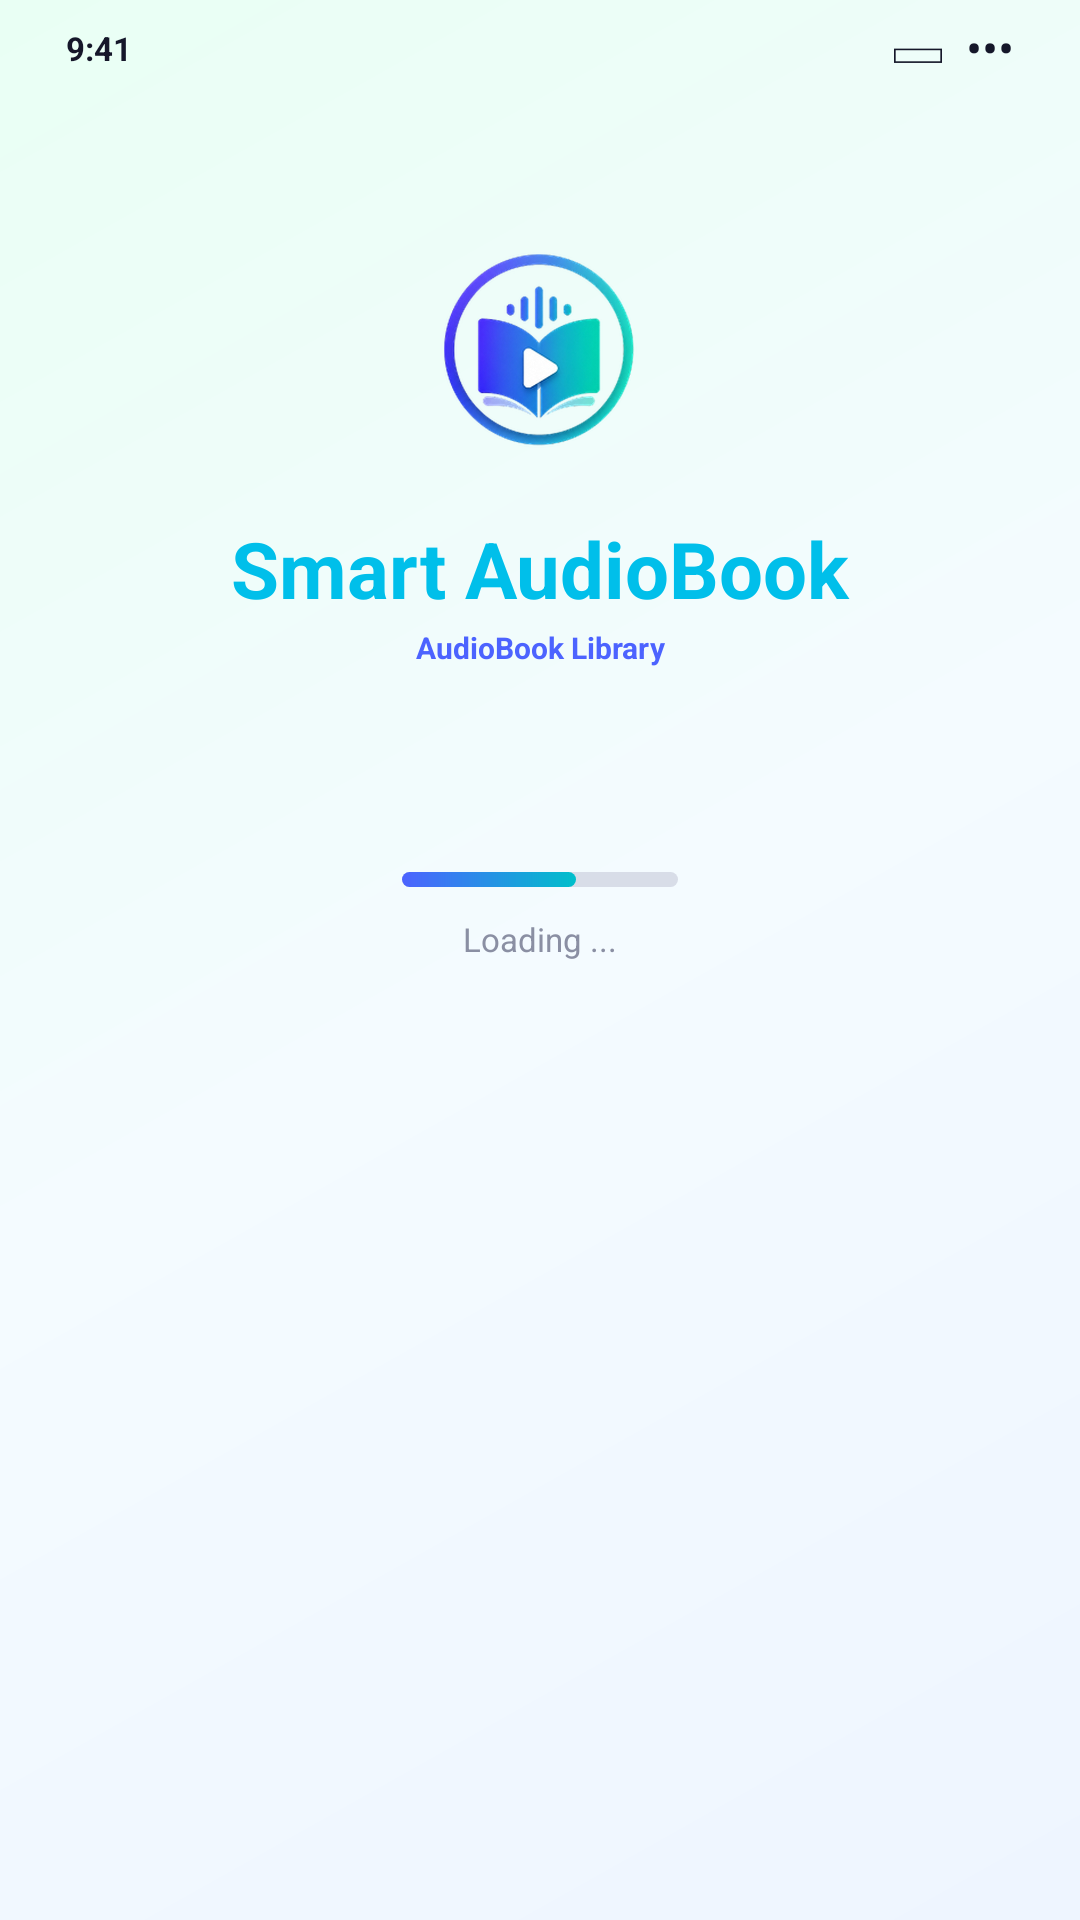

Produce the Android XML layout that renders to this screen, including the resource entries it uses.
<!-- AndroidManifest.xml: application theme Theme.SmartAudioBook -->
<!-- res/layout/activity_splash.xml -->
<androidx.constraintlayout.widget.ConstraintLayout
    xmlns:android="http://schemas.android.com/apk/res/android"
    xmlns:app="http://schemas.android.com/apk/res-auto"
    android:layout_width="match_parent"
    android:layout_height="match_parent"
    android:background="@drawable/bg_splash">

    <LinearLayout
        android:id="@+id/statusBarFake"
        android:layout_width="0dp"
        android:layout_height="32dp"
        android:gravity="center_vertical"
        android:paddingStart="22dp"
        android:paddingEnd="22dp"
        android:orientation="horizontal"
        app:layout_constraintTop_toTopOf="parent"
        app:layout_constraintStart_toStartOf="parent"
        app:layout_constraintEnd_toEndOf="parent">

        <TextView
            android:layout_width="0dp"
            android:layout_height="wrap_content"
            android:layout_weight="1"
            android:text="9:41"
            android:textColor="@color/text_dark"
            android:textSize="11sp"
            android:textStyle="bold" />

        <TextView
            android:layout_width="wrap_content"
            android:layout_height="wrap_content"
            android:text="▭  •••"
            android:textColor="@color/text_dark"
            android:textSize="16sp" />
    </LinearLayout>

    <ImageView
        android:id="@+id/imgLogo"
        android:layout_width="86dp"
        android:layout_height="86dp"
        android:layout_marginTop="42dp"
        android:src="@drawable/logo"
        android:scaleType="fitCenter"
        android:adjustViewBounds="true"
        app:layout_constraintTop_toBottomOf="@id/statusBarFake"
        app:layout_constraintStart_toStartOf="parent"
        app:layout_constraintEnd_toEndOf="parent" />

    <TextView
        android:id="@+id/txtAppName"
        android:layout_width="wrap_content"
        android:layout_height="wrap_content"
        android:text="Smart AudioBook"
        android:textColor="#00BFEA"
        android:textSize="26sp"
        android:textStyle="bold"
        android:layout_marginTop="12dp"
        app:layout_constraintTop_toBottomOf="@id/imgLogo"
        app:layout_constraintStart_toStartOf="parent"
        app:layout_constraintEnd_toEndOf="parent" />

    <TextView
        android:id="@+id/txtLibrary"
        android:layout_width="wrap_content"
        android:layout_height="wrap_content"
        android:text="AudioBook Library"
        android:textColor="#4C63FF"
        android:textSize="10sp"
        android:textStyle="bold"
        android:layout_marginTop="2dp"
        app:layout_constraintTop_toBottomOf="@id/txtAppName"
        app:layout_constraintStart_toStartOf="@id/txtAppName"
        app:layout_constraintEnd_toEndOf="@id/txtAppName" />

    <FrameLayout
        android:id="@+id/progressTrack"
        android:layout_width="92dp"
        android:layout_height="5dp"
        android:layout_marginTop="68dp"
        android:background="@drawable/bg_progress_track"
        app:layout_constraintTop_toBottomOf="@id/txtLibrary"
        app:layout_constraintStart_toStartOf="parent"
        app:layout_constraintEnd_toEndOf="parent">

        <View
            android:layout_width="58dp"
            android:layout_height="5dp"
            android:background="@drawable/bg_progress_fill" />
    </FrameLayout>

    <TextView
        android:id="@+id/txtLoading"
        android:layout_width="wrap_content"
        android:layout_height="wrap_content"
        android:text="Loading ..."
        android:textColor="@color/text_gray"
        android:textSize="11sp"
        android:layout_marginTop="10dp"
        app:layout_constraintTop_toBottomOf="@id/progressTrack"
        app:layout_constraintStart_toStartOf="parent"
        app:layout_constraintEnd_toEndOf="parent" />

</androidx.constraintlayout.widget.ConstraintLayout>
<!-- resources referenced by this layout -->
<resources>
  <color name="text_dark">#15172A</color>
  <color name="text_gray">#8A8FA3</color>
  <!-- drawable bg_progress_fill (drawable) -->
  <shape xmlns:android="http://schemas.android.com/apk/res/android">
      <gradient
          android:startColor="#4C63FF"
          android:endColor="#00BFCB"
          android:angle="0" />
      <corners android:radius="10dp" />
  </shape>
  <!-- drawable bg_progress_track (drawable) -->
  <shape xmlns:android="http://schemas.android.com/apk/res/android">
      <solid android:color="#D8DDE8" />
      <corners android:radius="10dp" />
  </shape>
  <!-- drawable bg_splash (drawable) -->
  <shape xmlns:android="http://schemas.android.com/apk/res/android">
      <gradient
          android:startColor="#EEF5FF"
          android:centerColor="#F4FBFF"
          android:endColor="#E9FFF4"
          android:angle="135" />
  </shape>
  <!-- drawable logo: png bitmap (drawable, 33646 bytes) -->
  <style name="Theme.SmartAudioBook" parent="Base.Theme.SmartAudioBook" />
  <style name="Base.Theme.SmartAudioBook" parent="Theme.Material3.DayNight.NoActionBar">
          
          
      </style>
</resources>
